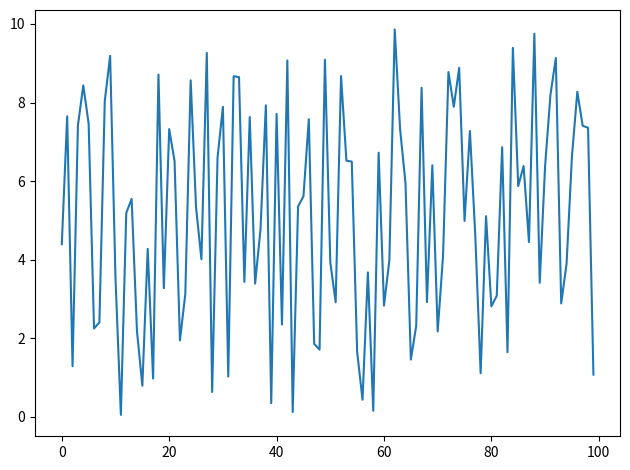

This chart was generated by the following Python code:
#!/usr/bin/env python2

import numpy as np
import matplotlib.pyplot as plt 

class MouseCross(object):
	def __init__(self, ax, **kwargs):
		self.ax = ax
		self.line, = self.ax.plot([0], [0], visible=False, **kwargs)
	def show_cross(self, event):
		if event.inaxes == self.ax:
			self.line.set_data([event.xdata], [event.ydata])
			self.line.set_visible(True)
		else:
			self.line.set_visible(False)
		plt.draw()

if __name__ == '__main__':
	fig, ax = plt.subplots()
	ax.plot(np.random.random(100) * 10.0)
	# note that not every "normal" matplotlib marker will work
	# math symbols work fine
	cross = MouseCross(ax, marker=r'$\bigoplus$', markersize=30, color='red',)
	fig.canvas.mpl_connect('motion_notify_event', cross.show_cross)
	plt.tight_layout()
	plt.show()